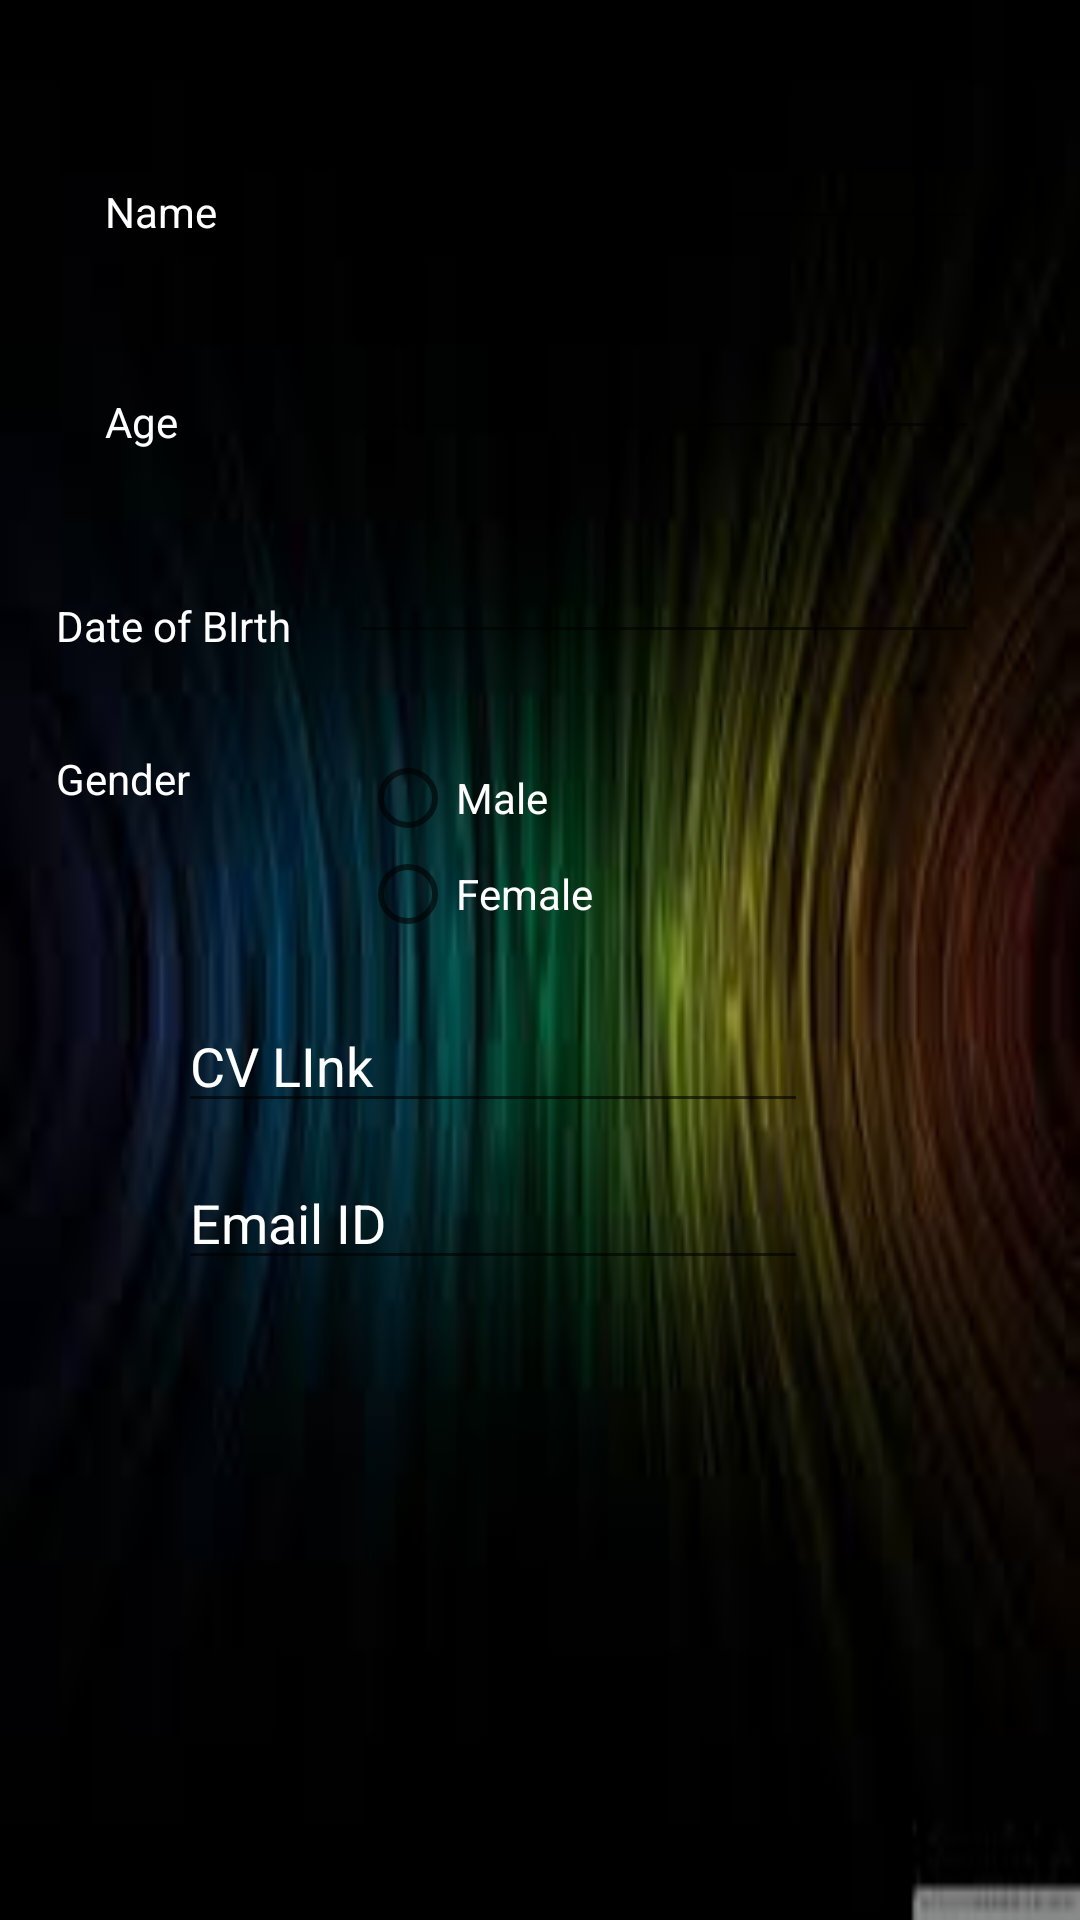

Here is an Android app screen rendered from its layout file. Give the layout XML and the strings, colors and styles it references.
<!-- AndroidManifest.xml: application theme AppTheme -->
<!-- res/layout/activity_student_cv.xml -->
<?xml version="1.0" encoding="utf-8"?>
<RelativeLayout
    xmlns:android="http://schemas.android.com/apk/res/android"
    xmlns:tools="http://schemas.android.com/tools"
    android:layout_width="match_parent"
    android:layout_height="match_parent"
    android:background="@drawable/img1">

    <TextView
        android:id="@+id/textview2"
        android:layout_width="wrap_content"
        android:layout_height="wrap_content"
        android:layout_alignParentStart="true"
        android:layout_alignParentTop="true"
        android:layout_marginStart="35dp"
        android:layout_marginTop="61dp"
        android:text="Name"
        tools:layout_editor_absoluteX="35dp"
        tools:layout_editor_absoluteY="52dp"
        android:textColorHint="#FFFFFF"
        android:textColor="#FFFFFF"/>

    <EditText
        android:id="@+id/editText"
        android:layout_width="wrap_content"
        android:layout_height="wrap_content"
        android:layout_alignBottom="@+id/textview2"
        android:layout_marginStart="44dp"
        android:layout_toEndOf="@+id/textview2"
        android:ems="10"
        android:inputType="textPersonName"
        android:textColorHint="#FFFFFF"
        android:textColor="#FFFFFF"/>

    <TextView
        android:id="@+id/textView7"
        android:layout_width="wrap_content"
        android:layout_height="wrap_content"
        android:layout_alignStart="@+id/textview2"
        android:layout_below="@+id/textview2"
        android:layout_marginTop="51dp"
        android:text="Age"
        android:textColorHint="#FFFFFF"
        android:textColor="#FFFFFF"/>

    <EditText
        android:id="@+id/editText3"
        android:layout_width="wrap_content"
        android:layout_height="wrap_content"
        android:layout_alignBottom="@+id/textView7"
        android:layout_alignStart="@+id/editText"
        android:ems="10"
        android:inputType="textPersonName"
        android:textColorHint="#FFFFFF"
        android:textColor="#FFFFFF"/>

    <TextView
        android:id="@+id/textView9"
        android:layout_width="wrap_content"
        android:layout_height="wrap_content"
        android:layout_below="@+id/textView7"
        android:layout_marginEnd="19dp"
        android:layout_marginTop="49dp"
        android:layout_toStartOf="@+id/editText3"
        android:text="Date of BIrth"
        android:textColorHint="#FFFFFF"
        android:textColor="#FFFFFF"/>

    <EditText
        android:id="@+id/editText2"
        android:layout_width="wrap_content"
        android:layout_height="wrap_content"
        android:layout_alignBottom="@+id/textView9"
        android:layout_alignStart="@+id/editText3"
        android:ems="10"
        android:inputType="textPersonName"
        android:textColorHint="#FFFFFF"
        android:textColor="#FFFFFF"/>

    <RadioGroup
        android:layout_width="wrap_content"
        android:layout_height="wrap_content"
        android:layout_marginTop="250dp"
        android:layout_marginLeft="120dp"
        android:id="@+id/radioGroup">

        <RadioButton
            android:id="@+id/radioButton"
            android:layout_width="wrap_content"
            android:layout_height="wrap_content"
            android:text="Male"
            android:textColorHint="#FFFFFF"
            android:textColor="#FFFFFF"/>

        <RadioButton
            android:id="@+id/radioButton2"
            android:layout_width="wrap_content"
            android:layout_height="wrap_content"
            android:text="Female"
            android:textColorHint="#FFFFFF"
            android:textColor="#FFFFFF"/>
    </RadioGroup>

    <TextView
        android:id="@+id/textView10"
        android:layout_width="wrap_content"
        android:layout_height="wrap_content"
        android:layout_alignStart="@+id/textView9"
        android:layout_alignTop="@+id/radioGroup"
        android:text="Gender"
        android:textColorHint="#FFFFFF"
        android:textColor="#FFFFFF"/>

    <EditText
        android:id="@+id/editText4"
        android:layout_width="wrap_content"
        android:layout_height="wrap_content"
        android:layout_below="@+id/radioGroup"
        android:layout_marginTop="19dp"
        android:layout_toEndOf="@+id/textView7"
        android:ems="10"
        android:inputType="textPersonName"
        android:text="CV LInk"
        android:textColorHint="#FFFFFF"
        android:textColor="#FFFFFF"/>

    <EditText
        android:id="@+id/editText14"
        android:layout_width="wrap_content"
        android:layout_height="wrap_content"
        android:layout_alignEnd="@+id/editText4"
        android:layout_below="@+id/editText4"
        android:layout_marginTop="11dp"
        android:ems="10"
        android:inputType="textPersonName"
        android:text="Email ID"
        android:textColorHint="#FFFFFF"
        android:textColor="#FFFFFF"/>

    <Button
        android:id="@+id/button2"
        android:layout_width="wrap_content"
        android:layout_height="wrap_content"
        android:layout_alignParentBottom="true"
        android:layout_alignStart="@+id/radioGroup"
        android:text="Submit"
        android:background="@drawable/mybutton"/>
</RelativeLayout>
<!-- resources referenced by this layout -->
<resources>
  <!-- drawable img1: jpg bitmap (drawable, 3647 bytes) -->
  <style name="AppTheme" parent="Theme.AppCompat.Light.DarkActionBar">
          
          <item name="colorPrimary">@color/colorPrimary</item>
          <item name="colorPrimaryDark">@color/colorPrimaryDark</item>
          <item name="colorAccent">@color/colorAccent</item>
      </style>
  <!-- not gathered from this repository: default colours our renderer supplied (Android Studio template values) -->
  <color name="colorPrimary">#FF6200EE</color>
  <color name="colorPrimaryDark">#FF3700B3</color>
  <color name="colorAccent">#FF03DAC5</color>
</resources>
